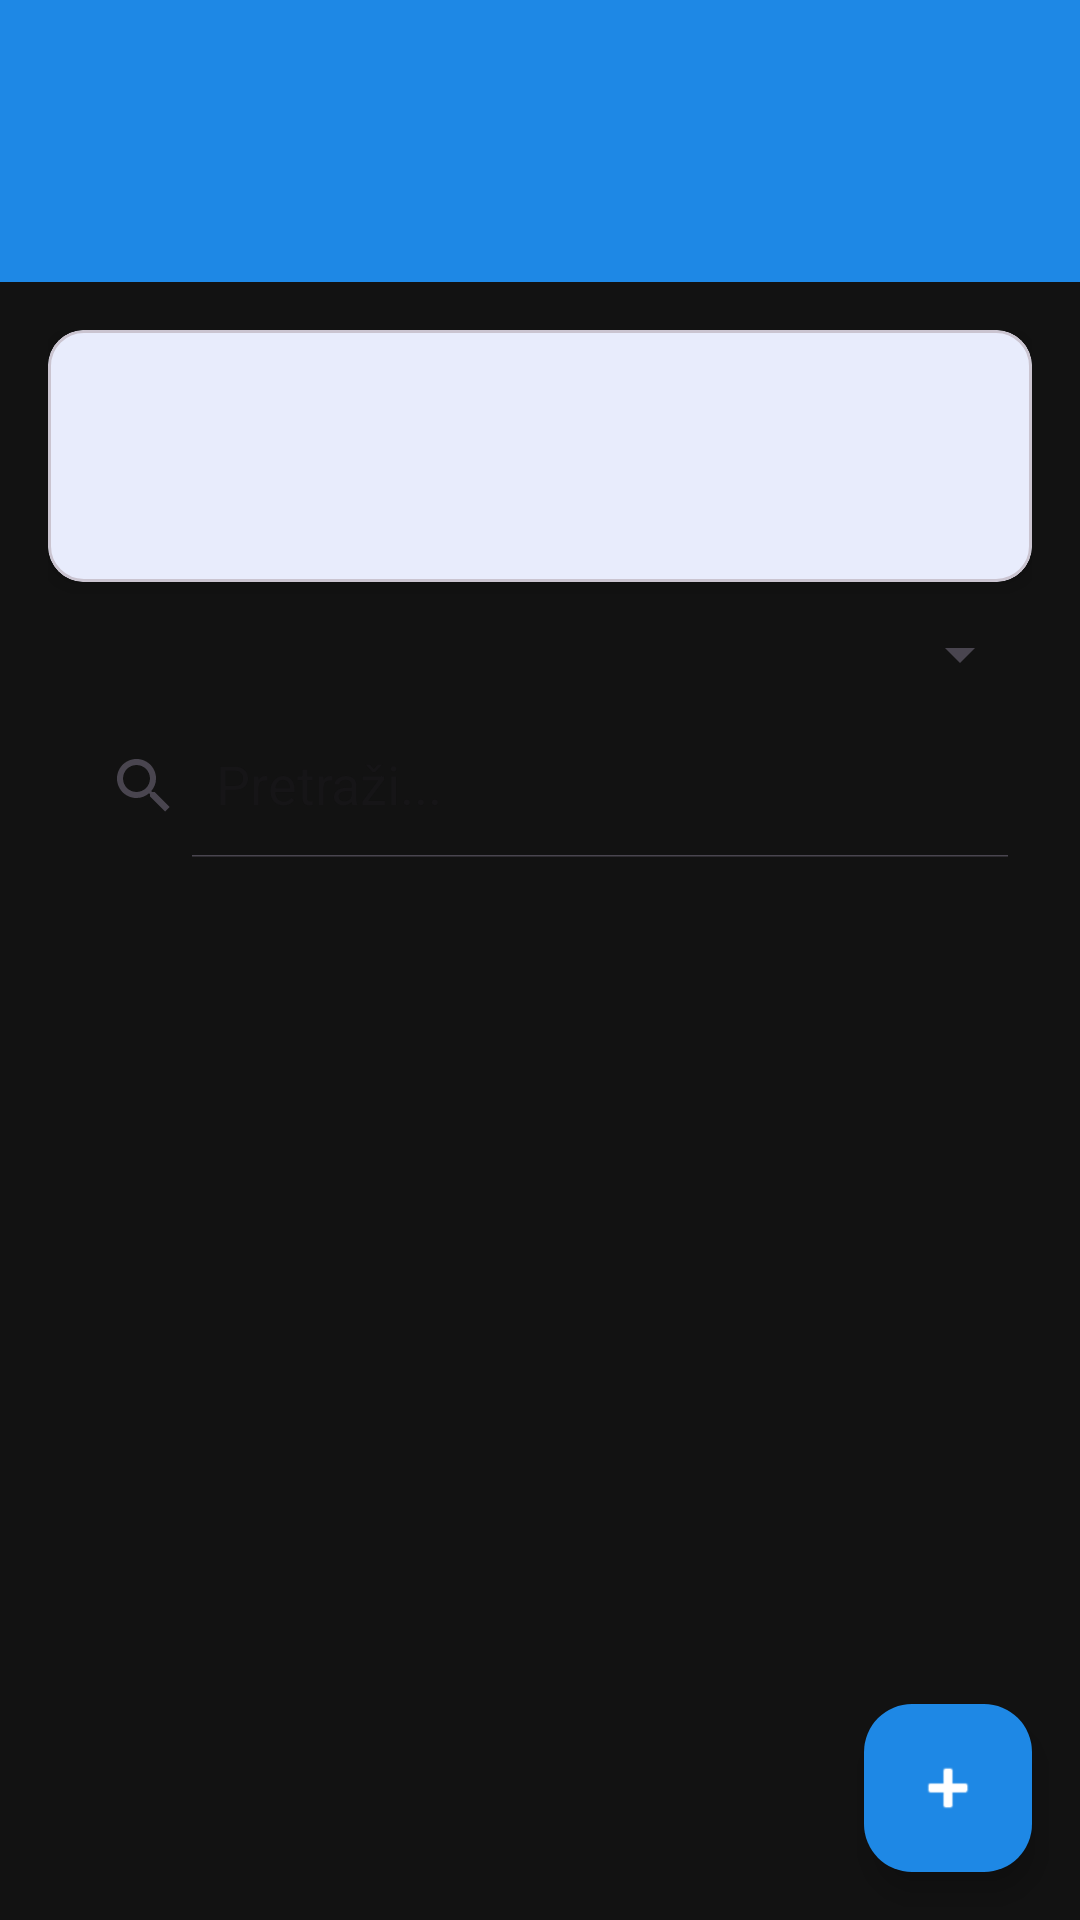

The Android layout XML behind this screen, and the referenced resources:
<!-- AndroidManifest.xml: application theme Theme.GaragePlus -->
<!-- res/layout/activity_vehicle_detail.xml -->
<?xml version="1.0" encoding="utf-8"?>
<androidx.coordinatorlayout.widget.CoordinatorLayout
    xmlns:android="http://schemas.android.com/apk/res/android"
    xmlns:app="http://schemas.android.com/apk/res-auto"
    android:layout_width="match_parent"
    android:layout_height="match_parent"
    android:background="@color/background">

    <com.google.android.material.appbar.AppBarLayout
        android:layout_width="match_parent"
        android:layout_height="wrap_content">

        <androidx.appcompat.widget.Toolbar
            android:id="@+id/toolbar"
            android:layout_width="match_parent"
            android:layout_height="94dp"
            android:background="@color/primary"
            android:titleTextColor="@color/white" />

    </com.google.android.material.appbar.AppBarLayout>

    <LinearLayout
        android:layout_width="match_parent"
        android:layout_height="match_parent"
        android:orientation="vertical"
        android:padding="16dp"
        app:layout_behavior="@string/appbar_scrolling_view_behavior">

        <com.google.android.material.card.MaterialCardView
            android:id="@+id/topCard"
            android:layout_width="match_parent"
            android:layout_height="wrap_content"
            android:layout_marginBottom="12dp"
            app:cardCornerRadius="12dp"
            app:cardElevation="4dp"
            android:clickable="true"
            android:focusable="true"
            android:foreground="?attr/selectableItemBackground">

            <LinearLayout
                android:layout_width="match_parent"
                android:layout_height="wrap_content"
                android:orientation="vertical"
                android:padding="16dp">

                <TextView
                    android:id="@+id/tvVehicleName"
                    android:layout_width="wrap_content"
                    android:layout_height="wrap_content"
                    android:textSize="20sp"
                    android:textStyle="bold"
                    android:textColor="@color/text_primary"/>

                <TextView
                    android:id="@+id/tvTotalCost"
                    android:layout_width="wrap_content"
                    android:layout_height="wrap_content"
                    android:textSize="14sp"
                    android:textColor="@color/accent"
                    android:textStyle="bold"
                    android:layout_marginTop="6dp"/>

            </LinearLayout>

        </com.google.android.material.card.MaterialCardView>

        <Spinner
            android:id="@+id/spinnerSort"
            android:layout_width="match_parent"
            android:layout_height="wrap_content"
            android:layout_marginHorizontal="0dp"
            android:layout_marginBottom="8dp" />

        <androidx.appcompat.widget.SearchView
            android:id="@+id/searchView"
            android:layout_width="match_parent"
            android:layout_height="wrap_content"
            android:layout_marginBottom="8dp"
            app:queryHint="Pretraži..."
            app:iconifiedByDefault="false"/>

        <TextView
            android:id="@+id/tvEmptyState"
            android:layout_width="match_parent"
            android:layout_height="0dp"
            android:layout_weight="1"
            android:gravity="center"
            android:text="Nema servisnih zapisa.\nKliknite + za dodavanje."
            android:textAlignment="center"
            android:textColor="@color/text_secondary"
            android:textSize="15sp"
            android:visibility="gone"/>

        <androidx.recyclerview.widget.RecyclerView
            android:id="@+id/recyclerView"
            android:layout_width="match_parent"
            android:layout_height="0dp"
            android:layout_weight="1"
            android:paddingVertical="4dp"
            android:clipToPadding="false"/>

    </LinearLayout>

    <com.google.android.material.floatingactionbutton.FloatingActionButton
        android:id="@+id/fabAddService"
        android:layout_width="wrap_content"
        android:layout_height="wrap_content"
        android:layout_gravity="bottom|end"
        android:layout_margin="16dp"
        android:src="@android:drawable/ic_input_add"
        app:backgroundTint="@color/primary"
        app:tint="@color/white"/>

</androidx.coordinatorlayout.widget.CoordinatorLayout>
<!-- resources referenced by this layout -->
<resources>
  <color name="accent">#FF8F00</color>
  <color name="background">#121212</color>
  <color name="primary">#1E88E5</color>
  <color name="text_primary">#FFFFFF</color>
  <color name="text_secondary">#B3FFFFFF</color>
  <color name="white">#FFFFFFFF</color>
  <style name="Theme.GaragePlus" parent="Base.Theme.GaragePlus" />
  <style name="Base.Theme.GaragePlus" parent="Theme.Material3.DayNight.NoActionBar">
          <item name="colorPrimary">@color/primary</item>
          <item name="colorPrimaryDark">@color/primary_dark</item>
          <item name="colorAccent">@color/accent</item>
          <item name="android:statusBarColor">@color/primary_dark</item>
          <item name="android:windowBackground">@color/background</item>
          <item name="android:windowBackground">@drawable/bg_gradient</item>
      </style>
  <color name="primary_dark">#1565C0</color>
  <!-- drawable bg_gradient (drawable) -->
  <?xml version="1.0" encoding="utf-8"?>
  <shape xmlns:android="http://schemas.android.com/apk/res/android"
      android:shape="rectangle">
  
      <gradient
          android:angle="90"
          android:startColor="#1E3C72"
          android:endColor="#2A5298"
          android:type="linear" />
  </shape>
</resources>
